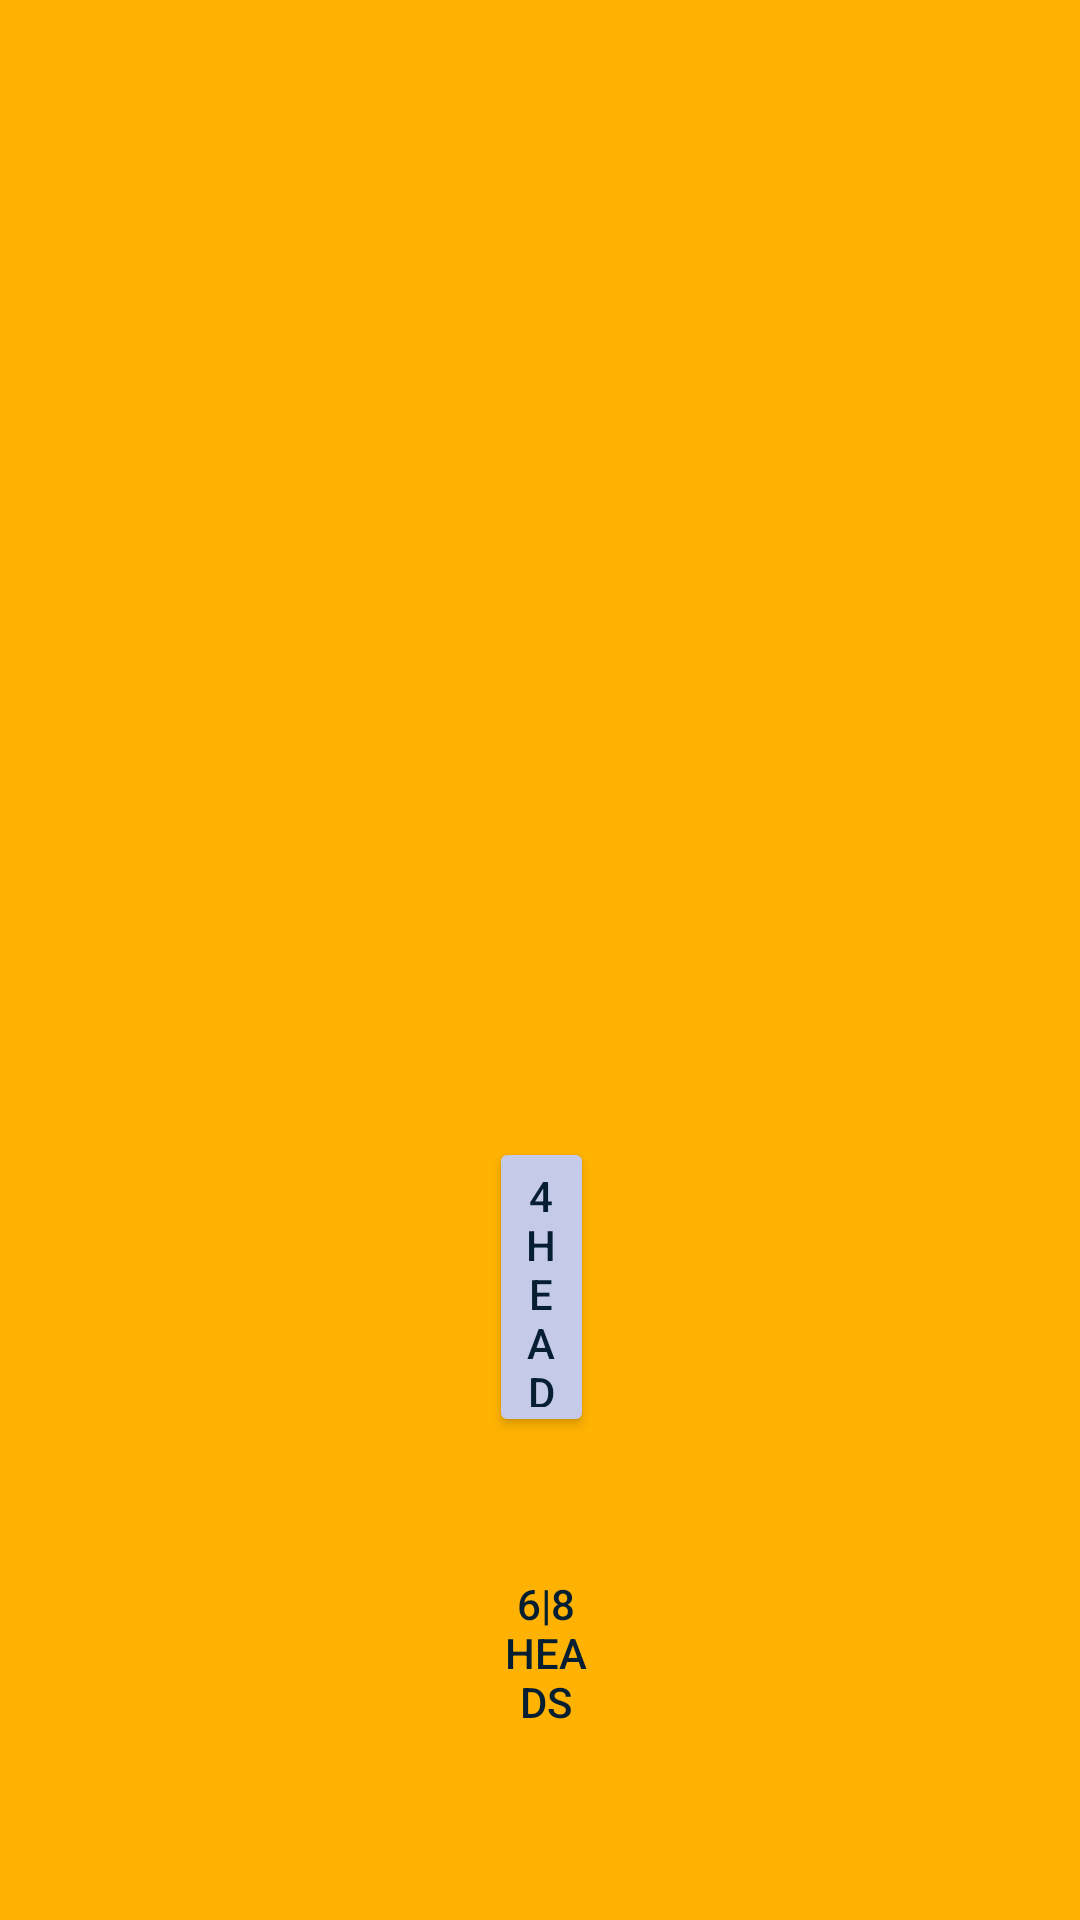

This screen was rendered from an Android layout file. Write that file and the resources it references.
<!-- AndroidManifest.xml: application theme AppTheme -->
<!-- res/layout/activity_main.xml -->
<?xml version="1.0" encoding="utf-8"?>
<RelativeLayout xmlns:android="http://schemas.android.com/apk/res/android"
    xmlns:app="http://schemas.android.com/apk/res-auto"
    xmlns:tools="http://schemas.android.com/tools"
    android:layout_width="match_parent"
    android:layout_height="match_parent"
    android:background="@drawable/splash">

    <Button
        android:id="@+id/btn_skip"
        android:layout_width="85dp"
        android:layout_height="100dp"
        android:layout_alignParentStart="true"
        android:layout_alignParentEnd="true"
        android:layout_alignParentBottom="true"
        android:layout_marginStart="163dp"
        android:layout_marginEnd="162dp"
        android:layout_marginBottom="161dp"
        android:backgroundTint="#C5CAE9"
        android:text="4 heads"
        android:textAlignment="center"
        android:textColor="#051E32"
        app:cornerRadius="120dp" />

    <Button
        android:id="@+id/btn_next"
        android:layout_width="85dp"
        android:layout_height="100dp"
        android:layout_alignParentStart="true"
        android:layout_alignParentEnd="true"
        android:layout_alignParentBottom="true"
        android:layout_marginStart="165dp"
        android:layout_marginEnd="161dp"
        android:layout_marginBottom="39dp"
        android:background="@null"
        android:backgroundTint="#BCC3E4"
        android:text="6|8 heads"
        android:textAlignment="center"
        android:textColor="#051E32"
        app:cornerRadius="100dp" />

    <androidx.viewpager.widget.ViewPager
        android:id="@+id/view_pager"
        android:layout_width="0dp"
        android:layout_height="0dp">

    </androidx.viewpager.widget.ViewPager>

    <LinearLayout
        android:id="@+id/layoutDots"
        android:layout_width="match_parent"
        android:layout_height="30dp"
        android:layout_alignParentBottom="true"
        android:layout_marginBottom="10dp"
        android:foregroundTint="#00FFFFFF"
        android:gravity="center"
        android:orientation="horizontal">

    </LinearLayout>
</RelativeLayout>
<!-- resources referenced by this layout -->
<resources>
  <!-- drawable splash: png bitmap (drawable, 26780 bytes) -->
</resources>
